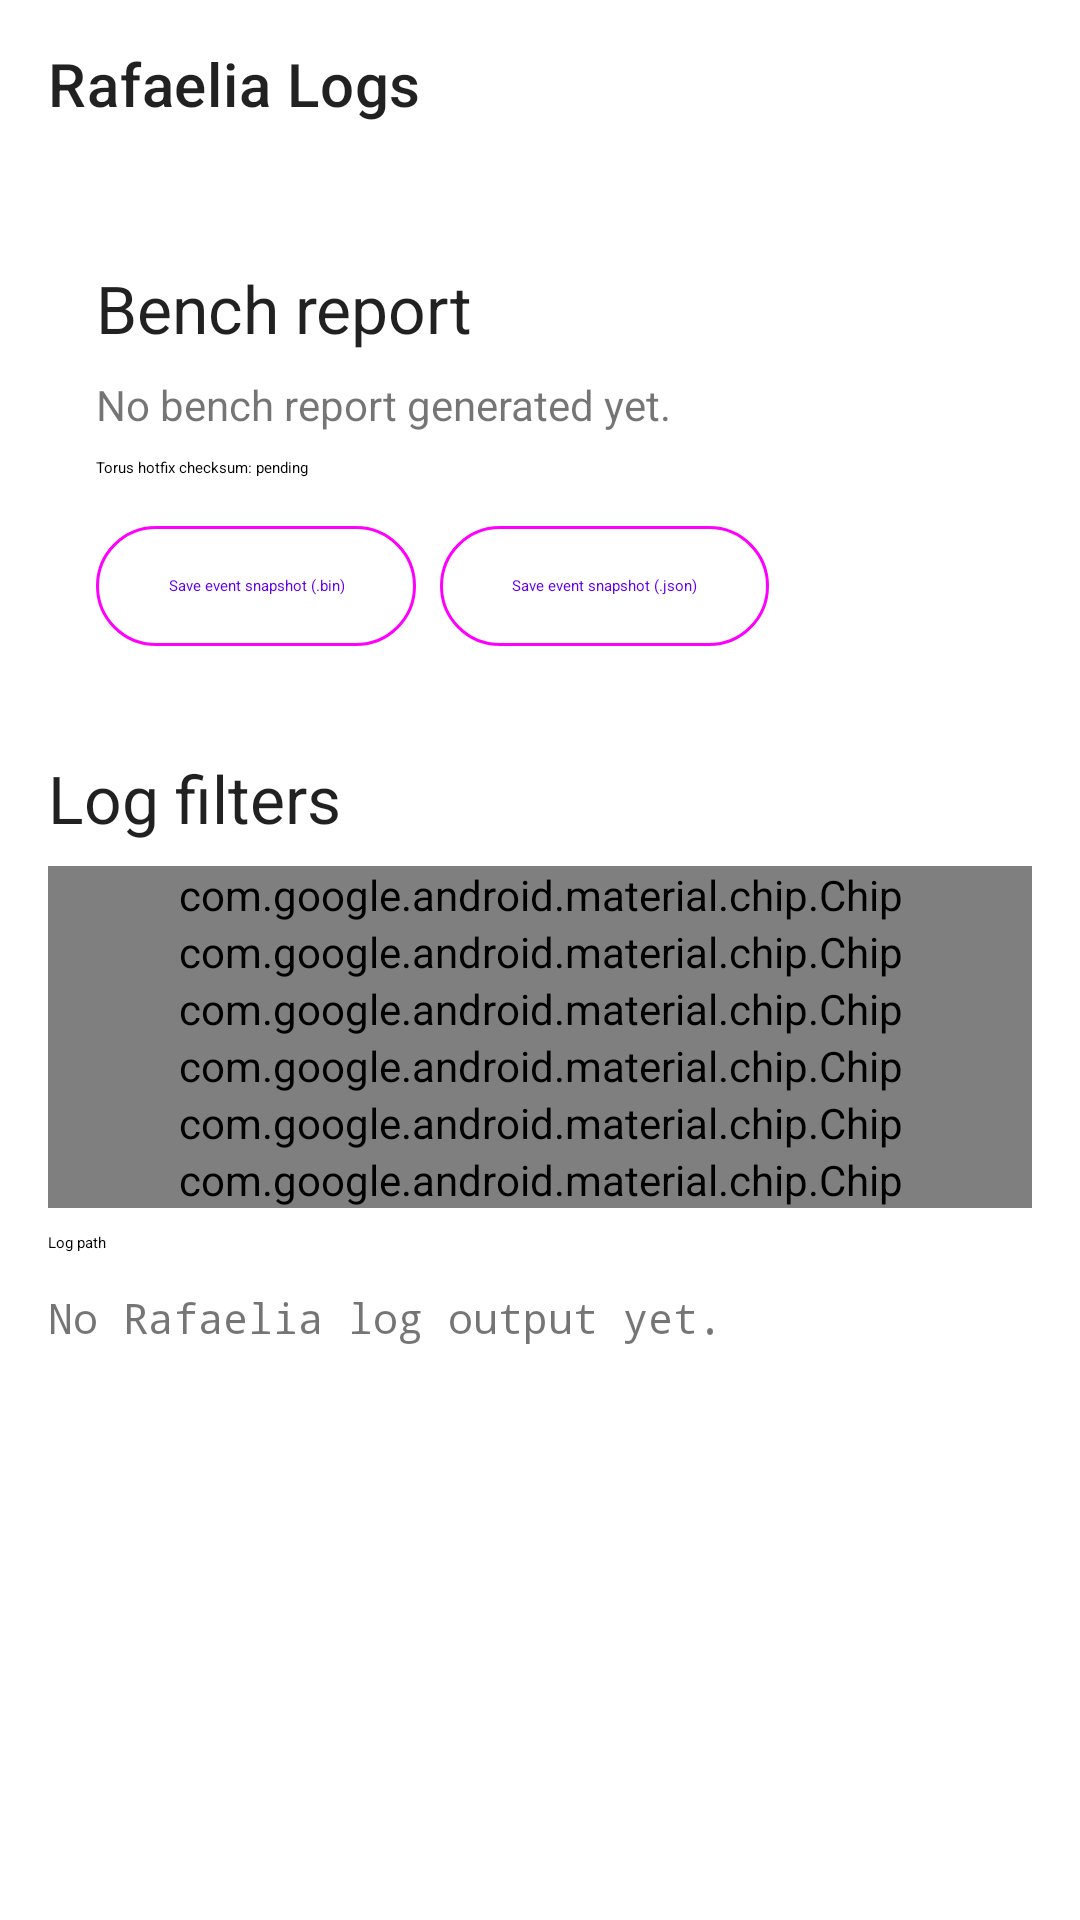

Write the Android layout XML for this screen, with the resource values it uses.
<!-- AndroidManifest.xml: application theme AppTheme -->
<!-- res/layout/activity_rafaelia_logs.xml -->
<?xml version="1.0" encoding="utf-8"?>
<LinearLayout xmlns:android="http://schemas.android.com/apk/res/android"
    xmlns:app="http://schemas.android.com/apk/res-auto"
    android:layout_width="match_parent"
    android:layout_height="match_parent"
    android:orientation="vertical">

    <com.google.android.material.appbar.MaterialToolbar
        android:id="@+id/toolbar"
        android:layout_width="match_parent"
        android:layout_height="wrap_content"
        android:background="?attr/colorSurface"
        android:theme="@style/ThemeOverlay.Material3.ActionBar"
        app:title="@string/rafaelia_logs_title" />

    <ScrollView
        android:layout_width="match_parent"
        android:layout_height="match_parent">

        <LinearLayout
            android:layout_width="match_parent"
            android:layout_height="wrap_content"
            android:orientation="vertical"
            android:padding="16dp">

            <com.google.android.material.card.MaterialCardView
                style="@style/Widget.Material3.CardView.Filled"
                android:layout_width="match_parent"
                android:layout_height="wrap_content"
                android:layout_marginBottom="16dp"
                app:cardBackgroundColor="?attr/colorSurfaceContainer">

                <LinearLayout
                    android:layout_width="match_parent"
                    android:layout_height="wrap_content"
                    android:orientation="vertical"
                    android:padding="16dp">

                    <TextView
                        style="@style/MaterialAlertDialog.Material3Expressive.Title.Text"
                        android:layout_width="wrap_content"
                        android:layout_height="wrap_content"
                        android:text="@string/rafaelia_bench_report_title" />

                    <TextView
                        android:id="@+id/bench_report_text"
                        android:layout_width="match_parent"
                        android:layout_height="wrap_content"
                        android:layout_marginTop="8dp"
                        android:text="@string/rafaelia_bench_report_empty"
                        android:textIsSelectable="true" />

                    <TextView
                        android:id="@+id/torus_hotfix_value"
                        android:layout_width="match_parent"
                        android:layout_height="wrap_content"
                        android:layout_marginTop="8dp"
                        android:text="@string/rafaelia_torus_hotfix_value"
                        android:textAppearance="?attr/textAppearanceBodySmall"
                        android:textIsSelectable="true" />

                    <LinearLayout
                        android:layout_width="match_parent"
                        android:layout_height="wrap_content"
                        android:layout_marginTop="12dp"
                        android:orientation="horizontal">

                        <com.google.android.material.button.MaterialButton
                            android:id="@+id/btn_snapshot_bin"
                            style="@style/Widget.Material3Expressive.Button.OutlinedButton"
                            android:layout_width="wrap_content"
                            android:layout_height="wrap_content"
                            android:text="@string/rafaelia_snapshot_bin" />

                        <com.google.android.material.button.MaterialButton
                            android:id="@+id/btn_snapshot_json"
                            style="@style/Widget.Material3Expressive.Button.OutlinedButton"
                            android:layout_width="wrap_content"
                            android:layout_height="wrap_content"
                            android:layout_marginStart="8dp"
                            android:text="@string/rafaelia_snapshot_json" />
                    </LinearLayout>
                </LinearLayout>
            </com.google.android.material.card.MaterialCardView>

            <TextView
                style="@style/MaterialAlertDialog.Material3Expressive.Title.Text"
                android:layout_width="wrap_content"
                android:layout_height="wrap_content"
                android:text="@string/rafaelia_log_filter" />

            <com.google.android.material.chip.ChipGroup
                android:id="@+id/log_filter_group"
                android:layout_width="match_parent"
                android:layout_height="wrap_content"
                android:layout_marginTop="8dp"
                app:singleSelection="true"
                app:selectionRequired="true">

                <com.google.android.material.chip.Chip
                    android:id="@+id/filter_all"
                    style="@style/Widget.Material3.Chip.Filter"
                    android:checked="true"
                    android:layout_width="match_parent"
                    android:layout_height="wrap_content"
                    android:text="@string/rafaelia_filter_all" />

                <com.google.android.material.chip.Chip
                    android:id="@+id/filter_init"
                    style="@style/Widget.Material3.Chip.Filter"
                    android:layout_width="match_parent"
                    android:layout_height="wrap_content"
                    android:text="@string/rafaelia_filter_init" />

                <com.google.android.material.chip.Chip
                    android:id="@+id/filter_tick"
                    style="@style/Widget.Material3.Chip.Filter"
                    android:layout_width="match_parent"
                    android:layout_height="wrap_content"
                    android:text="@string/rafaelia_filter_tick" />

                <com.google.android.material.chip.Chip
                    android:id="@+id/filter_shutdown"
                    style="@style/Widget.Material3.Chip.Filter"
                    android:layout_width="match_parent"
                    android:layout_height="wrap_content"
                    android:text="@string/rafaelia_filter_shutdown" />

                <com.google.android.material.chip.Chip
                    android:id="@+id/filter_entropy"
                    style="@style/Widget.Material3.Chip.Filter"
                    android:layout_width="match_parent"
                    android:layout_height="wrap_content"
                    android:text="@string/rafaelia_filter_entropy" />

                <com.google.android.material.chip.Chip
                    android:id="@+id/filter_coherence"
                    style="@style/Widget.Material3.Chip.Filter"
                    android:layout_width="match_parent"
                    android:layout_height="wrap_content"
                    android:text="@string/rafaelia_filter_coherence" />
            </com.google.android.material.chip.ChipGroup>

            <TextView
                android:id="@+id/log_path"
                android:layout_width="match_parent"
                android:layout_height="wrap_content"
                android:layout_marginTop="8dp"
                android:text="@string/rafaelia_log_path"
                android:textAppearance="?attr/textAppearanceBodySmall" />

            <TextView
                android:id="@+id/log_output"
                android:layout_width="match_parent"
                android:layout_height="wrap_content"
                android:layout_marginTop="12dp"
                android:text="@string/rafaelia_log_empty"
                android:textIsSelectable="true"
                android:fontFamily="monospace" />
        </LinearLayout>
    </ScrollView>
</LinearLayout>
<!-- resources referenced by this layout -->
<resources>
  <string name="rafaelia_bench_report_empty">No bench report generated yet.</string>
  <string name="rafaelia_bench_report_title">Bench report</string>
  <string name="rafaelia_filter_all">All</string>
  <string name="rafaelia_filter_coherence">coherence</string>
  <string name="rafaelia_filter_entropy">entropy</string>
  <string name="rafaelia_filter_init">init</string>
  <string name="rafaelia_filter_shutdown">shutdown</string>
  <string name="rafaelia_filter_tick">tick</string>
  <string name="rafaelia_log_empty">No Rafaelia log output yet.</string>
  <string name="rafaelia_log_filter">Log filters</string>
  <string name="rafaelia_log_path">Log path</string>
  <string name="rafaelia_logs_title">Rafaelia Logs</string>
  <string name="rafaelia_snapshot_bin">Save event snapshot (.bin)</string>
  <string name="rafaelia_snapshot_json">Save event snapshot (.json)</string>
  <string name="rafaelia_torus_hotfix_value">Torus hotfix checksum: pending</string>
  <style name="MaterialAlertDialog.Material3Expressive.Title.Text" parent="TextAppearance.Material3.TitleLarge" />
  <style name="Widget.Material3Expressive.Button.OutlinedButton" parent="Widget.Material3.Button.OutlinedButton" />
</resources>
